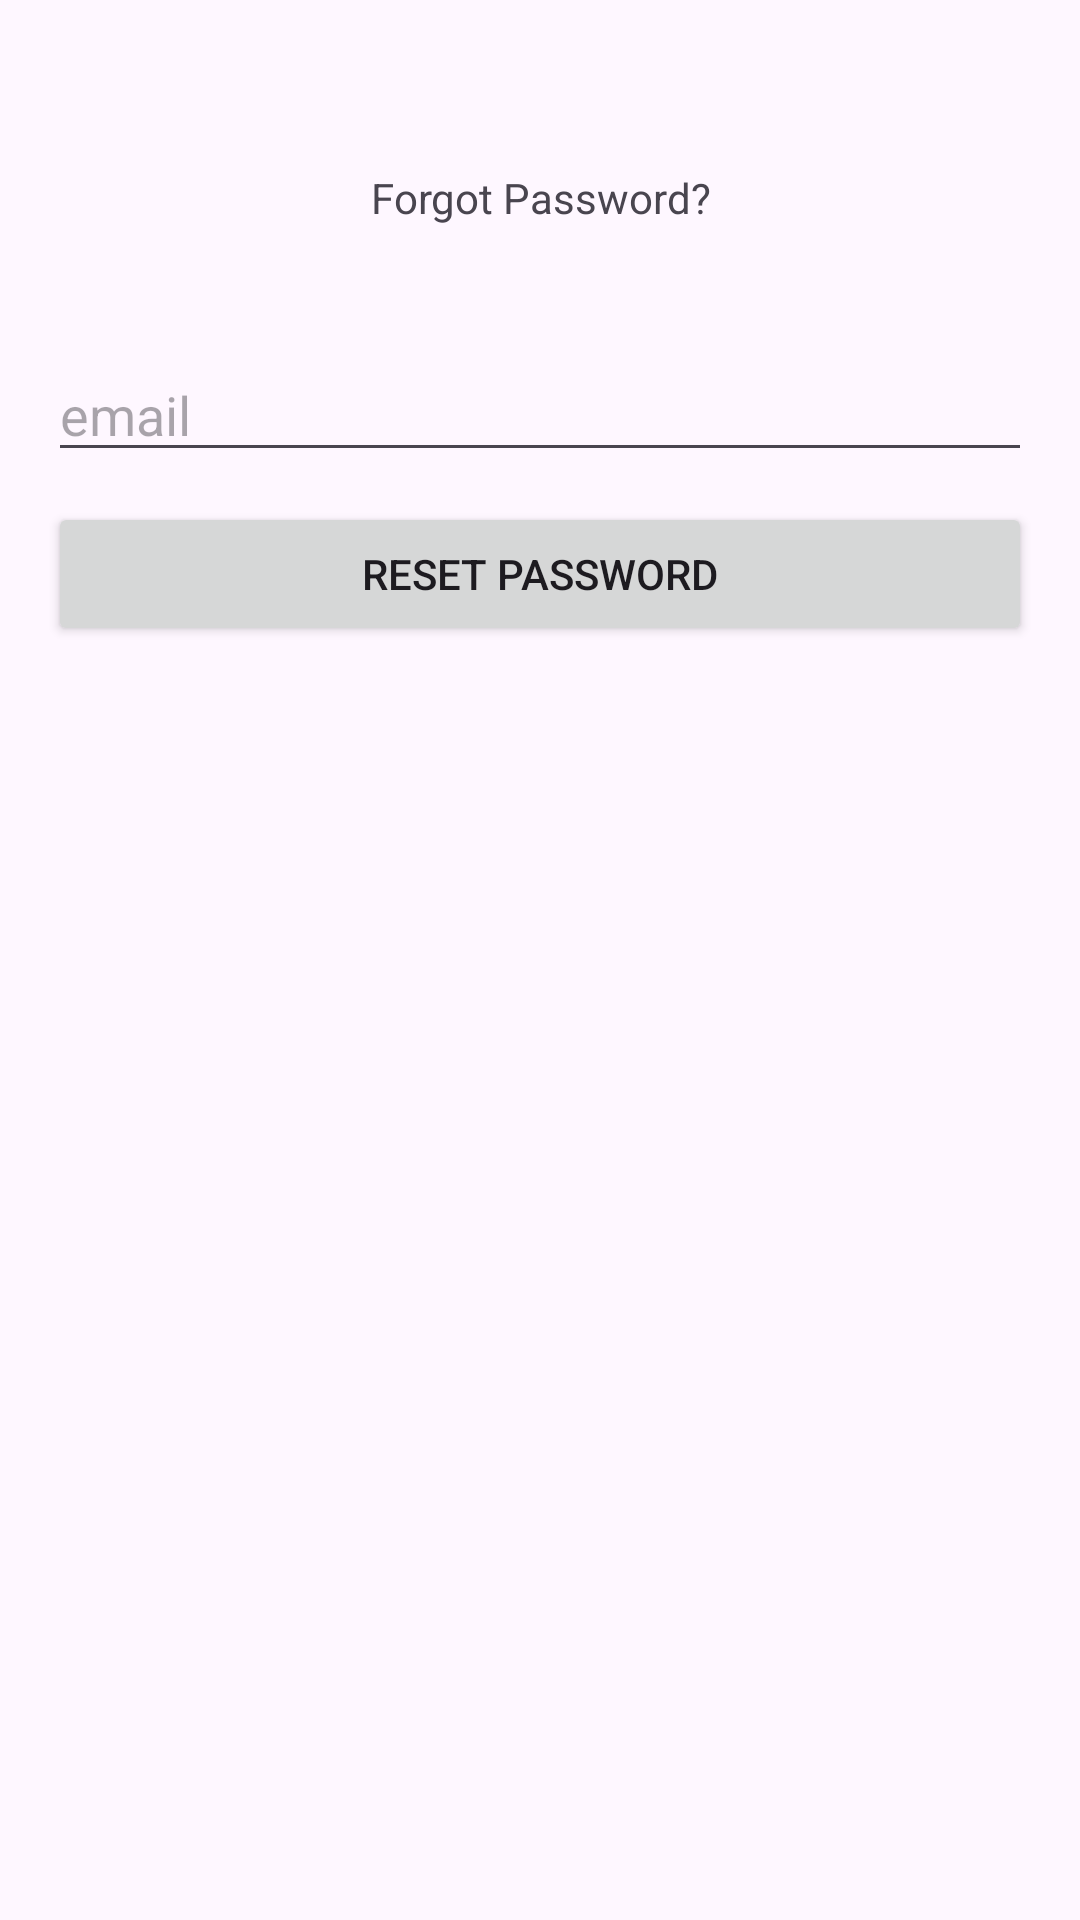

Layout XML and referenced resources for this Android screen:
<!-- AndroidManifest.xml: application theme Theme.QuickTalk -->
<!-- res/layout/fragment_reset_password.xml -->
<?xml version="1.0" encoding="utf-8"?>
<androidx.constraintlayout.widget.ConstraintLayout xmlns:android="http://schemas.android.com/apk/res/android"
    xmlns:app="http://schemas.android.com/apk/res-auto"
    xmlns:tools="http://schemas.android.com/tools"
    android:layout_width="match_parent"
    android:layout_height="match_parent"
    android:padding="16dp"
    tools:context=".view.ResetPasswordFragment">


    <TextView
        android:id="@+id/screenTitle"
        android:layout_width="match_parent"
        android:layout_height="100dp"
        android:gravity="center"
        app:layout_constraintEnd_toEndOf="parent"
        app:layout_constraintStart_toStartOf="parent"
        app:layout_constraintTop_toTopOf="parent"
        android:text="@string/forgot_password_screen_title" />

    <EditText
        android:id="@+id/emailField"
        android:layout_width="match_parent"
        android:layout_height="wrap_content"
        android:hint="@string/email_hint_field"
        app:layout_constraintEnd_toEndOf="parent"
        app:layout_constraintStart_toStartOf="parent"
        app:layout_constraintTop_toBottomOf="@id/screenTitle" />



    <Button
        android:id="@+id/loginButton"
        android:layout_width="match_parent"
        android:layout_height="wrap_content"
        android:text="@string/reset_password_button"
        app:layout_constraintEnd_toEndOf="parent"
        app:layout_constraintStart_toStartOf="parent"
        android:layout_marginTop="10dp"
        app:layout_constraintTop_toBottomOf="@id/emailField" />


</androidx.constraintlayout.widget.ConstraintLayout>
<!-- resources referenced by this layout -->
<resources>
  <string name="email_hint_field">email</string>
  <string name="forgot_password_screen_title">Forgot Password?</string>
  <string name="reset_password_button">Reset password</string>
  <style name="Theme.QuickTalk" parent="Base.Theme.QuickTalk" />
  <style name="Base.Theme.QuickTalk" parent="Theme.Material3.DayNight.NoActionBar">
          
          
      </style>
</resources>
